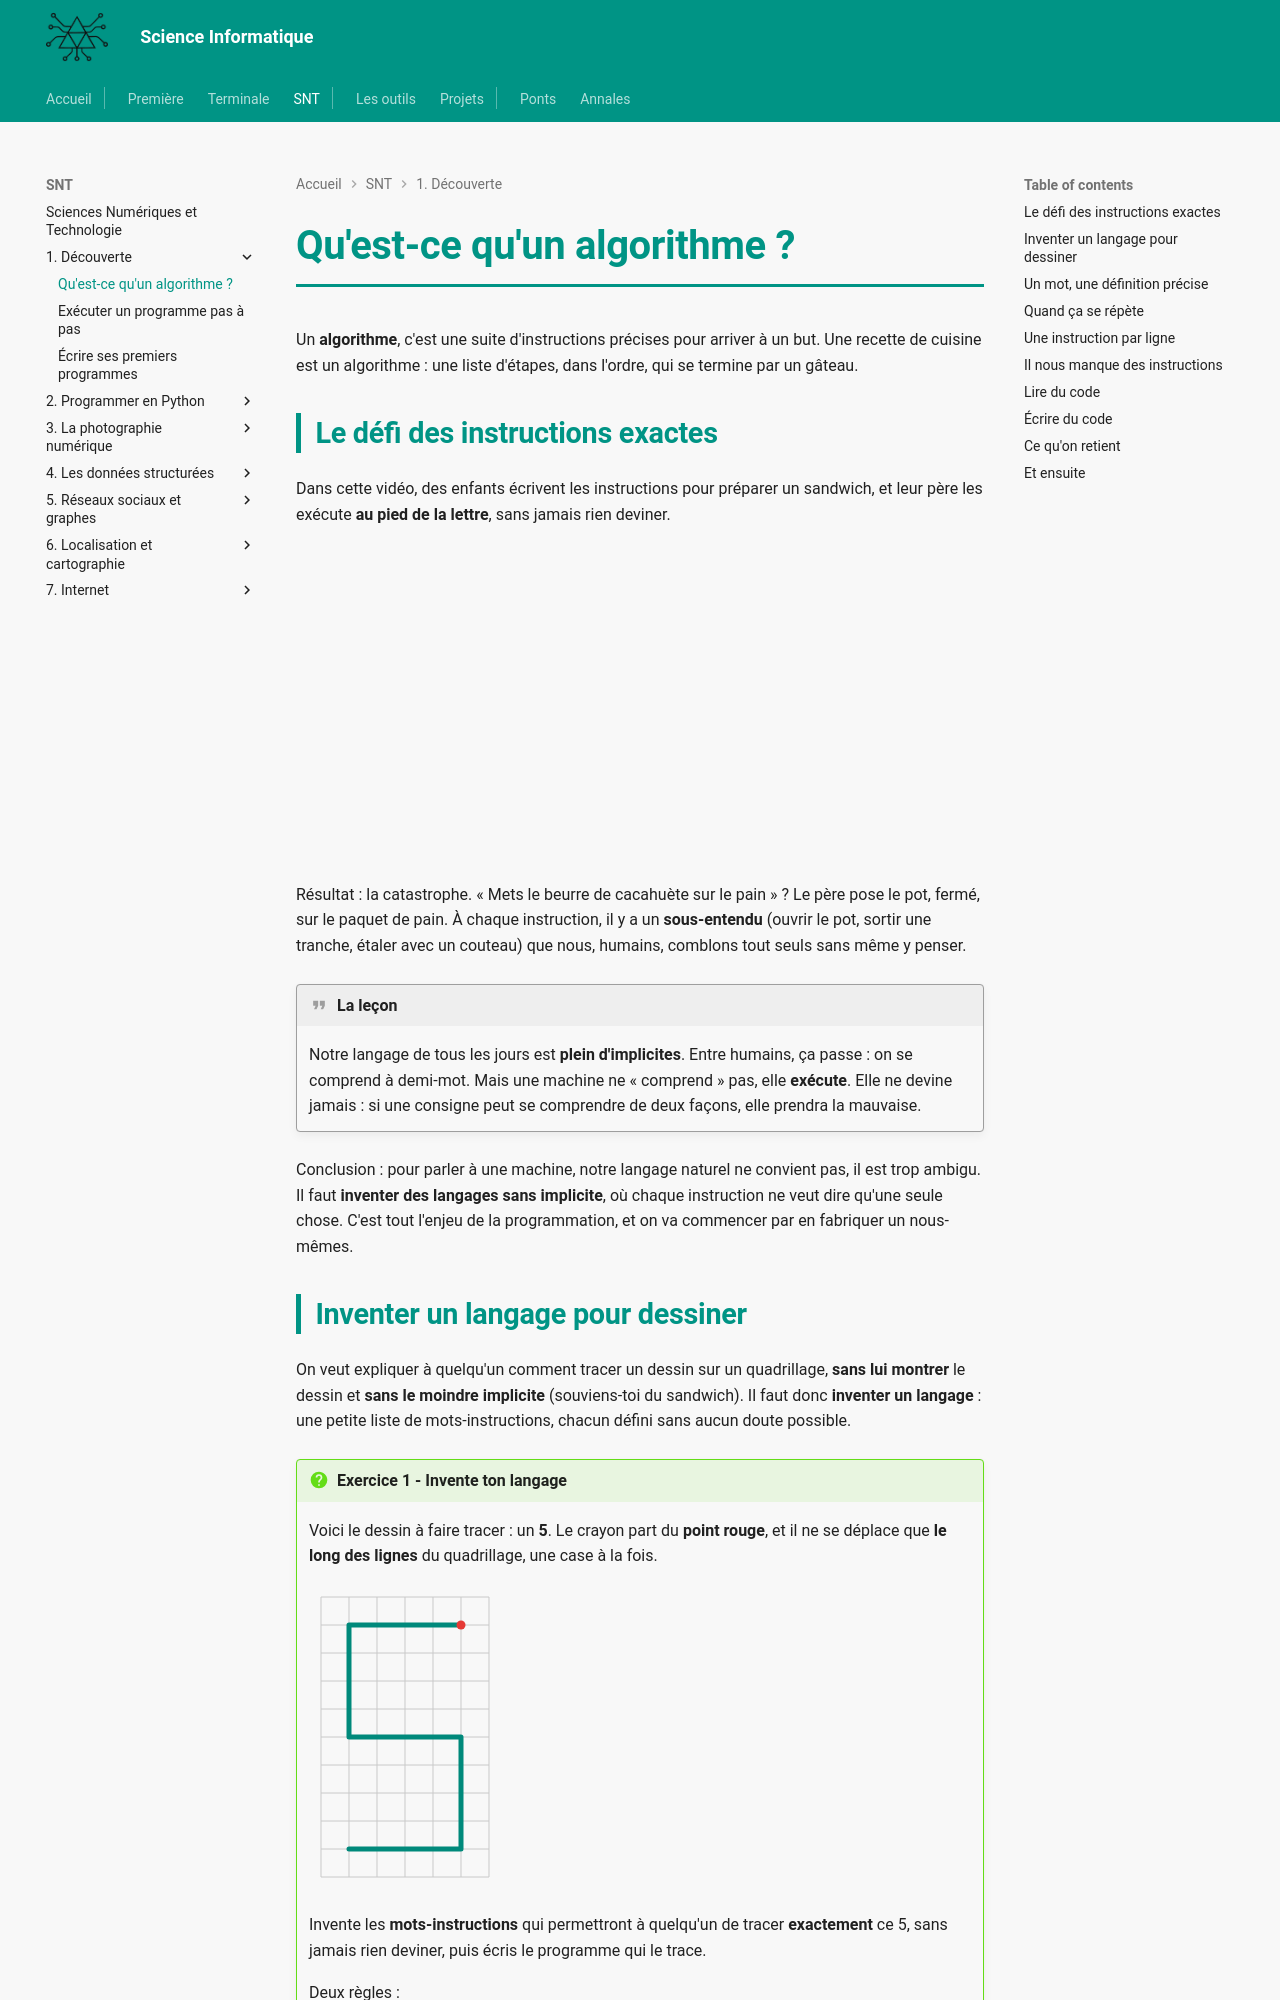

repository: MMarchand-NSI/MMarchand-NSI.github.io · page: snt/01-decouverte/1.algorithme/index.html · generator: mkdocs

# Qu'est-ce qu'un algorithme ?

Un **algorithme**, c'est une suite d'instructions précises pour arriver à un but. Une recette de cuisine est un algorithme : une liste d'étapes, dans l'ordre, qui se termine par un gâteau.

## Le défi des instructions exactes

Dans cette vidéo, des enfants écrivent les instructions pour préparer un sandwich, et leur père les exécute **au pied de la lettre**, sans jamais rien deviner.

<iframe width="560" height="315" src="https://www.youtube.com/embed/cDA3_5982h8" title="Exact Instructions Challenge" frameborder="0" allow="accelerometer; autoplay; clipboard-write; encrypted-media; gyroscope; picture-in-picture; web-share" referrerpolicy="strict-origin-when-cross-origin" allowfullscreen></iframe>

Résultat : la catastrophe. « Mets le beurre de cacahuète sur le pain » ? Le père pose le pot, fermé, sur le paquet de pain. À chaque instruction, il y a un **sous-entendu** (ouvrir le pot, sortir une tranche, étaler avec un couteau) que nous, humains, comblons tout seuls sans même y penser.

!!! quote "La leçon"
    Notre langage de tous les jours est **plein d'implicites**. Entre humains, ça passe : on se comprend à demi-mot. Mais une machine ne « comprend » pas, elle **exécute**. Elle ne devine jamais : si une consigne peut se comprendre de deux façons, elle prendra la mauvaise.

Conclusion : pour parler à une machine, notre langage naturel ne convient pas, il est trop ambigu. Il faut **inventer des langages sans implicite**, où chaque instruction ne veut dire qu'une seule chose. C'est tout l'enjeu de la programmation, et on va commencer par en fabriquer un nous-mêmes.
